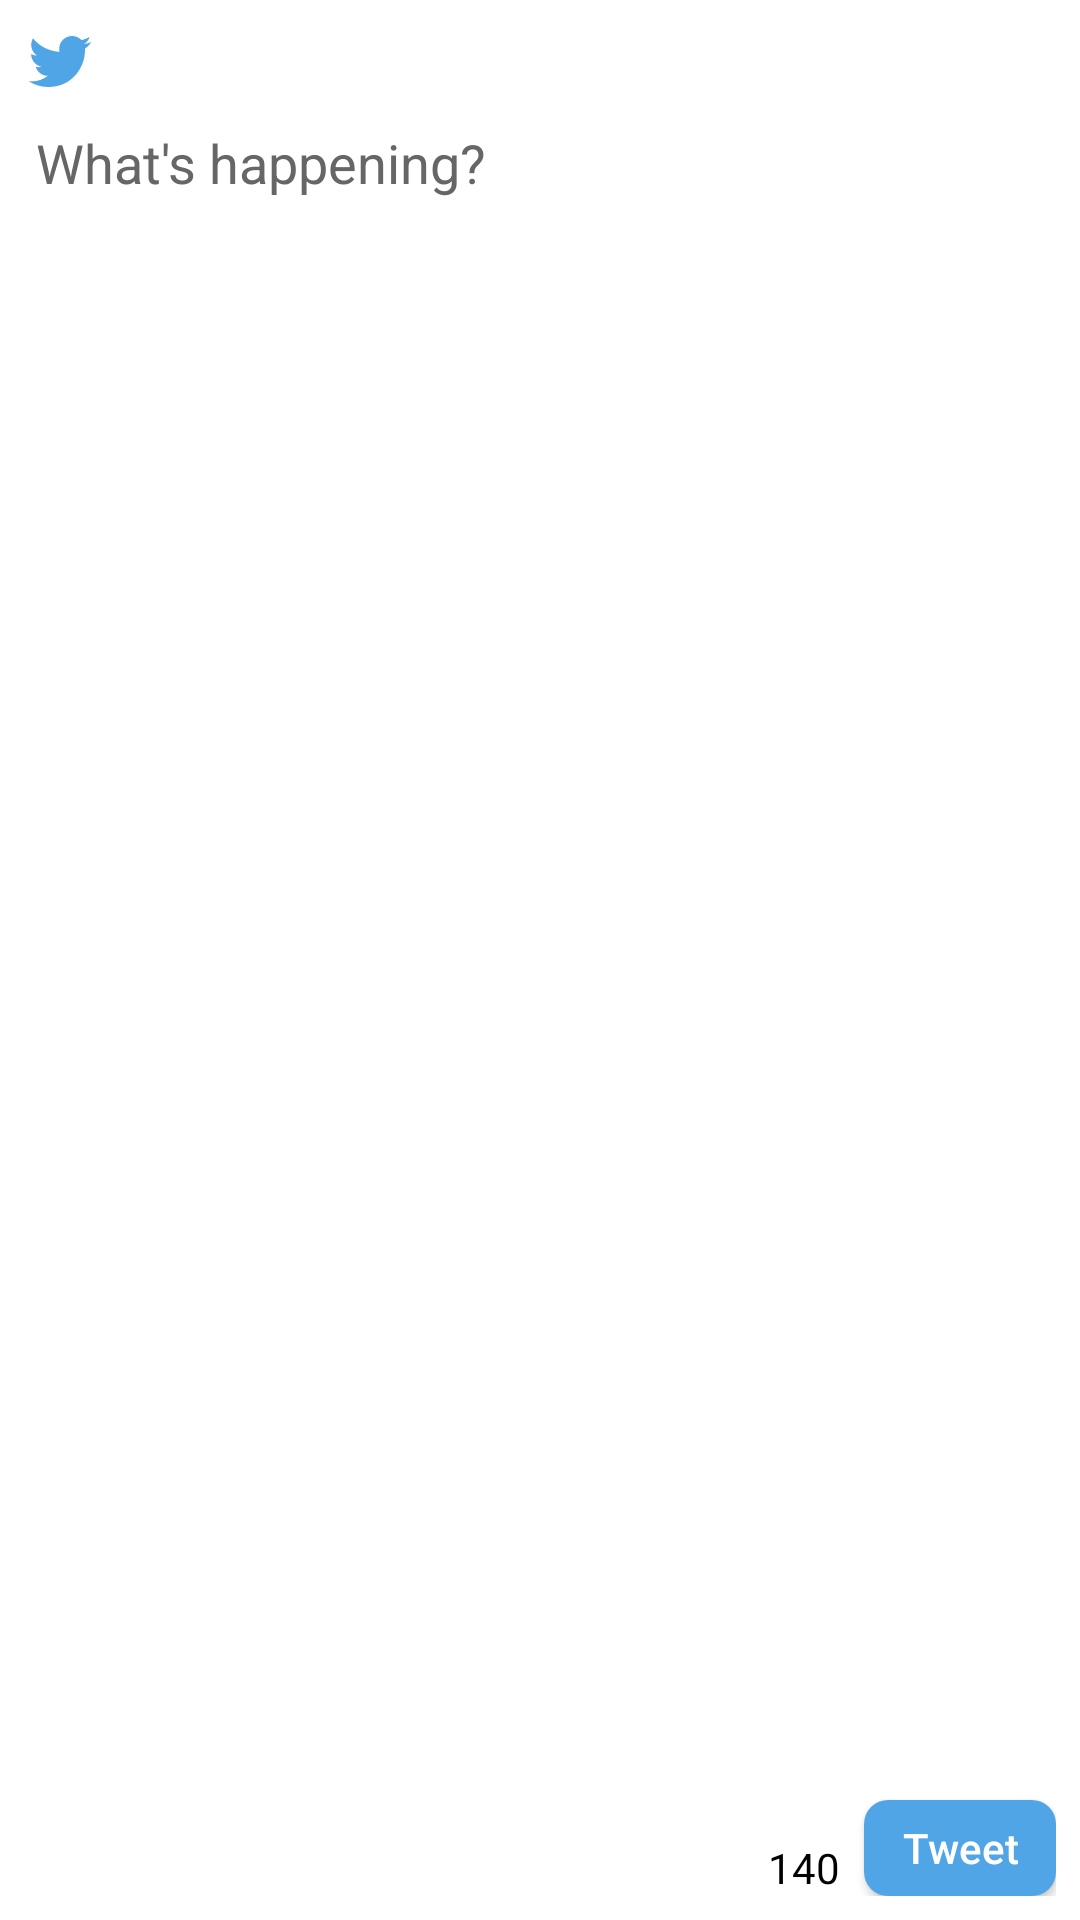

Produce the Android XML layout that renders to this screen, including the resource entries it uses.
<!-- AndroidManifest.xml: application theme AppTheme -->
<!-- res/layout/activity_compose.xml -->
<?xml version="1.0" encoding="utf-8"?>
<RelativeLayout xmlns:android="http://schemas.android.com/apk/res/android"
    xmlns:tools="http://schemas.android.com/tools"
    android:layout_width="match_parent"
    android:layout_height="match_parent"
    tools:context="com.gevkurg.twitterclient.activities.ComposeActivity"
    android:background="@color/white"
    android:padding="8dp">

    <ImageView
        android:id="@+id/ivLogo"
        android:layout_width="wrap_content"
        android:layout_height="wrap_content"
        android:src="@drawable/icon_logo_blue_24"
        android:layout_alignParentTop="true"
        android:layout_alignParentStart="true"/>

    <EditText
        android:id="@+id/etNewTweet"
        android:layout_width="match_parent"
        android:layout_height="450dp"
        android:inputType="textMultiLine"
        android:hint="@string/new_tweet_hint_text"
        android:layout_below="@+id/ivLogo"
        android:gravity="top"
        android:textColorHint="#666666"
        android:textColor="#000000"
        />

    <TextView
        android:id="@+id/tvCharsLeft"
        android:layout_width="wrap_content"
        android:layout_height="wrap_content"
        android:layout_alignParentBottom="true"
        android:layout_toLeftOf="@+id/btnSubmitNewTweet"
        android:textColor="#000000"
        android:text="140"
        android:layout_marginEnd="8dp"/>

    <Button
        android:id="@+id/btnSubmitNewTweet"
        android:layout_width="64dp"
        android:layout_height="32dp"
        android:layout_alignParentRight="true"
        android:layout_alignParentBottom="true"
        android:background="@drawable/rounded_button_blue"
        android:textSize="14sp"
        android:textColor="@color/white"
        android:text="@string/tweet_button_text"
        android:textAllCaps="false"
        android:onClick="submitTweet"/>
</RelativeLayout>
<!-- resources referenced by this layout -->
<resources>
  <color name="white">#ffffff</color>
  <!-- drawable icon_logo_blue_24 (drawable) -->
  <?xml version="1.0" encoding="utf-8"?>
  <vector xmlns:android="http://schemas.android.com/apk/res/android"
      android:height="24dp"
      android:width="24dp"
      android:viewportWidth="24"
      android:viewportHeight="24">
      <path android:fillColor="#50a5e6" android:pathData="M22.46,6C21.69,6.35 20.86,6.58 20,6.69C20.88,6.16 21.56,5.32 21.88,4.31C21.05,4.81 20.13,5.16 19.16,5.36C18.37,4.5 17.26,4 16,4C13.65,4 11.73,5.92 11.73,8.29C11.73,8.63 11.77,8.96 11.84,9.27C8.28,9.09 5.11,7.38 3,4.79C2.63,5.42 2.42,6.16 2.42,6.94C2.42,8.43 3.17,9.75 4.33,10.5C3.62,10.5 2.96,10.3 2.38,10C2.38,10 2.38,10 2.38,10.03C2.38,12.11 3.86,13.85 5.82,14.24C5.46,14.34 5.08,14.39 4.69,14.39C4.42,14.39 4.15,14.36 3.89,14.31C4.43,16 6,17.26 7.89,17.29C6.43,18.45 4.58,19.13 2.56,19.13C2.22,19.13 1.88,19.11 1.54,19.07C3.44,20.29 5.7,21 8.12,21C16,21 20.33,14.46 20.33,8.79C20.33,8.6 20.33,8.42 20.32,8.23C21.16,7.63 21.88,6.87 22.46,6Z" />
  </vector>
  <!-- drawable rounded_button_blue (drawable) -->
  <?xml version="1.0" encoding="utf-8"?>
  <shape xmlns:android="http://schemas.android.com/apk/res/android"
      android:shape="rectangle">
      <solid android:color="@color/TwitterBlue" />
      <corners android:radius="8dp"/>
  </shape>
  <string name="new_tweet_hint_text">What\'s happening?</string>
  <string name="tweet_button_text">Tweet</string>
  <style name="AppTheme" parent="Theme.AppCompat.NoActionBar">
      </style>
  <color name="TwitterBlue">#50a5e6</color>
</resources>
